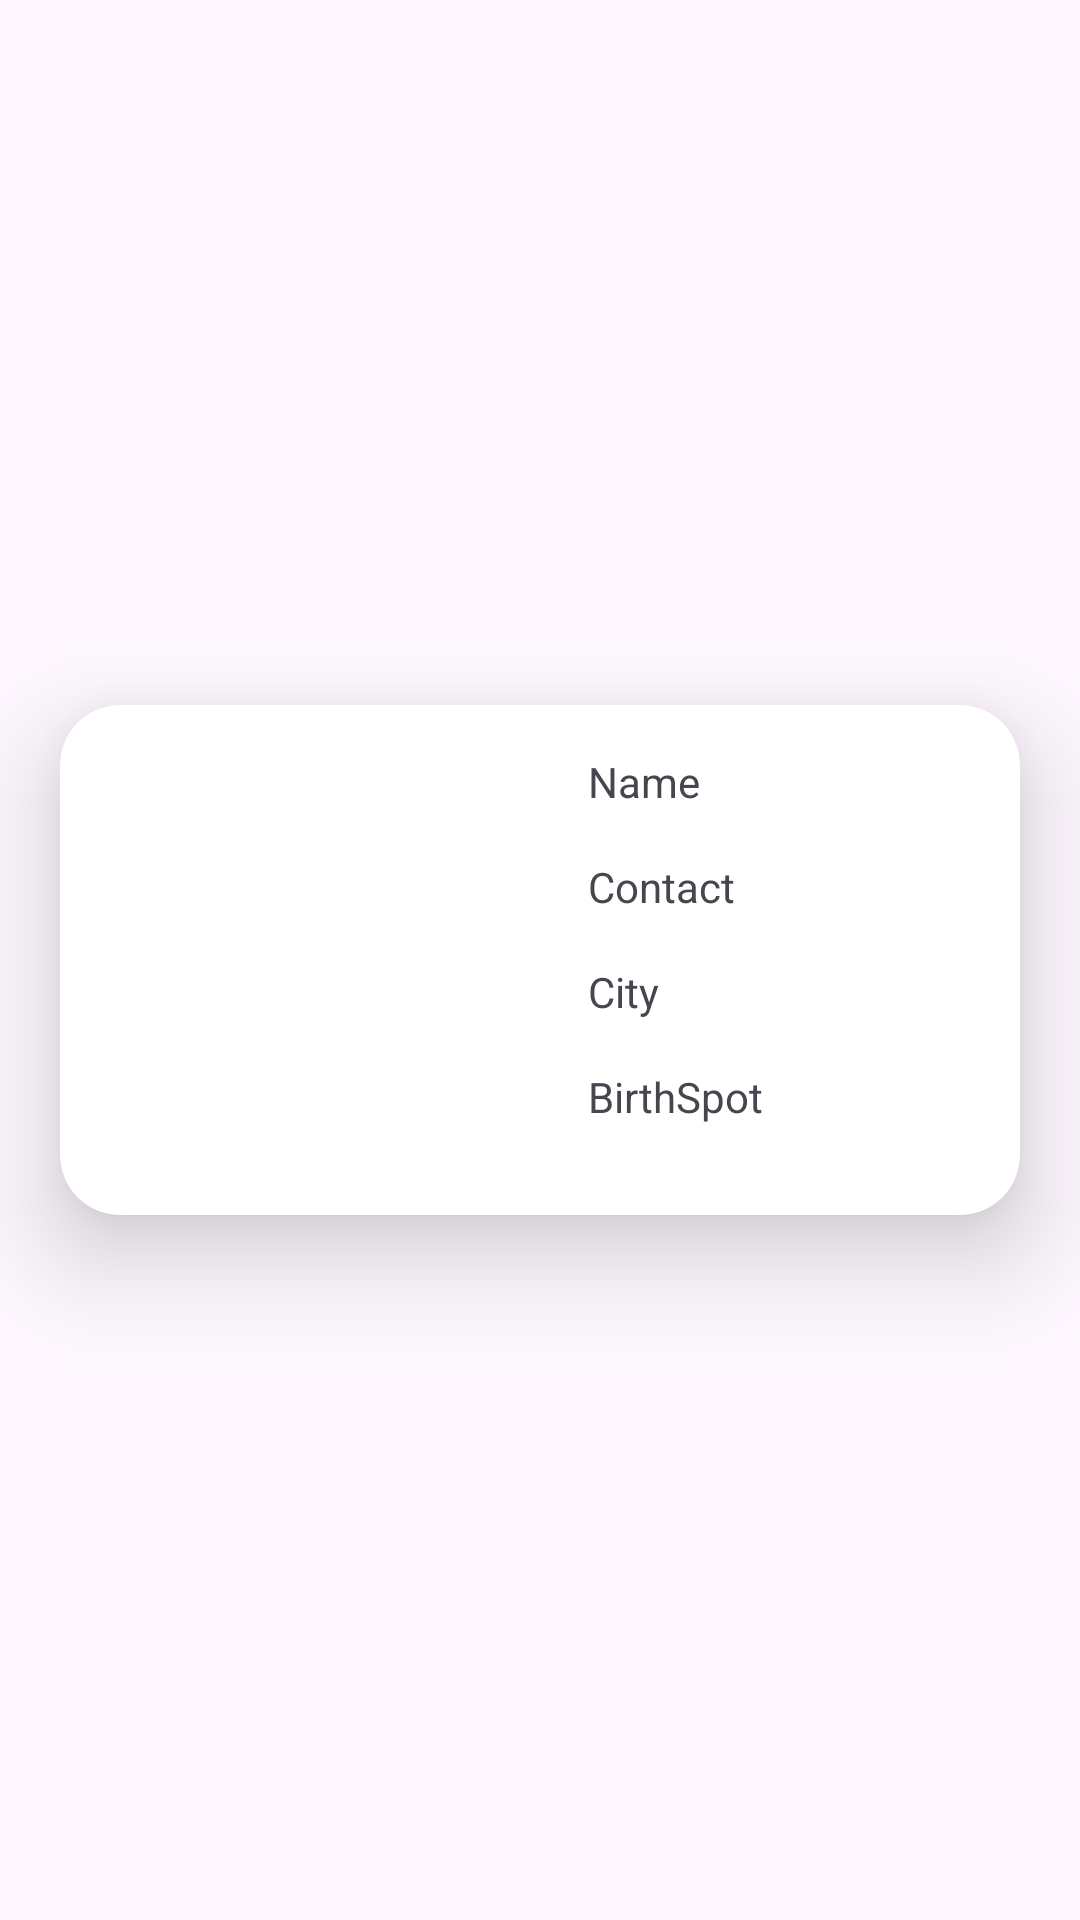

Produce the Android XML layout that renders to this screen, including the resource entries it uses.
<!-- AndroidManifest.xml: application theme Theme.CrimeApplication -->
<!-- res/layout/card_person.xml -->
<?xml version="1.0" encoding="utf-8"?>
<androidx.constraintlayout.widget.ConstraintLayout xmlns:android="http://schemas.android.com/apk/res/android"
    xmlns:app="http://schemas.android.com/apk/res-auto"
    xmlns:tools="http://schemas.android.com/tools"
    android:layout_width="match_parent"
    android:layout_height="wrap_content">

    <androidx.cardview.widget.CardView
        android:layout_width="match_parent"
        android:layout_height="wrap_content"
        android:layout_margin="20dp"
        app:cardCornerRadius="20dp"
        app:cardElevation="20dp"
        app:layout_constraintBottom_toBottomOf="parent"
        app:layout_constraintEnd_toEndOf="parent"
        app:layout_constraintHorizontal_bias="0.5"
        app:layout_constraintStart_toStartOf="parent"
        app:layout_constraintTop_toTopOf="parent"
        app:layout_constraintVertical_bias="0.5">

        <androidx.constraintlayout.widget.ConstraintLayout
            android:layout_width="match_parent"
            android:layout_height="match_parent">

            <ImageView
                android:id="@+id/imageViewCrime"
                android:layout_width="150dp"
                android:layout_height="150dp"
                android:layout_margin="10dp"
                app:layout_constraintBottom_toBottomOf="parent"
                app:layout_constraintStart_toStartOf="parent"
                app:layout_constraintTop_toTopOf="parent"
                app:layout_constraintVertical_bias="0.5"
                app:srcCompat="@drawable/id_photo1" />

            <TextView
                android:id="@+id/textViewName"
                android:layout_width="wrap_content"
                android:layout_height="wrap_content"
                android:layout_marginStart="16dp"
                android:layout_marginTop="16dp"
                android:text="Name"
                app:layout_constraintStart_toEndOf="@+id/imageViewCrime"
                app:layout_constraintTop_toTopOf="parent" />

            <TextView
                android:id="@+id/textViewContact"
                android:layout_width="wrap_content"
                android:layout_height="wrap_content"
                android:layout_marginTop="16dp"
                android:text="Contact"
                app:layout_constraintStart_toStartOf="@+id/textViewName"
                app:layout_constraintTop_toBottomOf="@+id/textViewName" />

            <TextView
                android:id="@+id/textViewlocation"
                android:layout_width="wrap_content"
                android:layout_height="wrap_content"
                android:layout_marginTop="16dp"
                android:text="City"
                app:layout_constraintStart_toStartOf="@+id/textViewContact"
                app:layout_constraintTop_toBottomOf="@+id/textViewContact" />

            <TextView
                android:id="@+id/textViewDecription"
                android:layout_width="wrap_content"
                android:layout_height="wrap_content"
                android:layout_marginTop="16dp"
                android:text="BirthSpot"
                app:layout_constraintStart_toStartOf="@+id/textViewlocation"
                app:layout_constraintTop_toBottomOf="@+id/textViewlocation" />

        </androidx.constraintlayout.widget.ConstraintLayout>
    </androidx.cardview.widget.CardView>
</androidx.constraintlayout.widget.ConstraintLayout>
<!-- resources referenced by this layout -->
<resources>
  <style name="Theme.CrimeApplication" parent="Base.Theme.CrimeApplication" />
  <style name="Base.Theme.CrimeApplication" parent="Theme.Material3.DayNight.NoActionBar">
          
          
      </style>
</resources>
